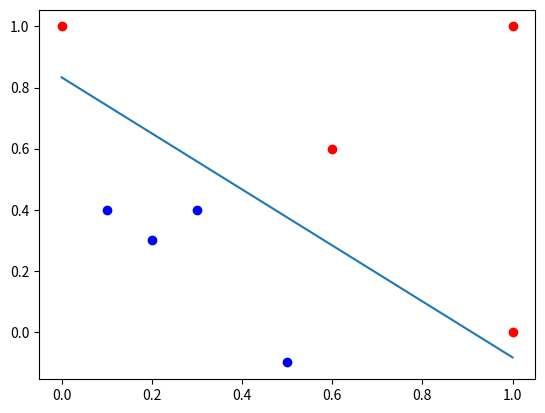

Write Python code to recreate this figure.
import numpy as np
from random import choice
import matplotlib.pyplot as plt

def plot_perceptron(training_data, labels, w):
    
    # Plot data
    for point, label in zip(training_data, labels):
        plt.plot(point[0], point[1], "ro" if label > 0 else "bo")
    
    # Calculate decision boundary values
    xValues = np.array([0, 1]) # use formula to get y values
    yValues = -(w[0]/w[1]) * xValues + (-w[2]/w[1])
    
    # Plot decision boundary line
    plt.plot(xValues, yValues)   
        

def train_perceptron(training_data):
    '''
    Train a perceptron model given a set of training data
    :param training_data: A list of data points, where training_data[0]
    contains the data points and training_data[1] contains the labels.
    Labels are +1/-1.
    :return: learned model vector
    '''
    X = training_data[0]
    y = training_data[1]
    model_size = X.shape[1]
    w = np.zeros(model_size)#np.random.rand(model_size)
    iteration = 1
    
    max_iterations = 10000
    learning_rate = 0.1
    
    while True:
        misclassified = []
        for i in range( len(X) ):
            
            # compute results according to the hypothesis
            f = np.dot(w, X[i])
            yhat = 1 if f >= 0 else -1
            
            # get incorrect predictions (you can get the indices)
            if yhat != y[i]:
                misclassified.append((i, yhat))

        # Check the convergence criteria (if there are no misclassified
        # points, the PLA is converged and we can stop.)
        if len(misclassified) == 0:
            print("Iterations: ", iteration)
            return w

        # Pick one misclassified example.
        point = choice(misclassified)

        # Update the weight vector with perceptron update rule
        w += learning_rate * (y[ point[0]] - point[1]) * X[ point[0] ]

        iteration += 1
        if iteration >= max_iterations:
            break
    
    print("Iterations: ", iteration)
    return w

def print_prediction(model,data):
    '''
    Print the predictions given the dataset and the learned model.
    :param model: model vector
    :param data:  data points
    :return: nothing
    '''
    result = np.matmul(data,model)
    predictions = np.sign(result)
    for i in range(len(data)):
        print("{}: {} -> {}".format(data[i][:2], result[i], predictions[i]))


if __name__ == '__main__':
    
    rnd_x = np.array([[0,1,1],\
                      [0.6,0.6,1],\
                      [1,0,1],\
                      [1,1,1],\
                      [0.3,0.4,1],\
                      [0.2,0.3,1],\
                      [0.1,0.4,1],\
                      [0.5,-0.1,1]])

    rnd_y = np.array([1,1,1,1,-1,-1,-1,-1])
    rnd_data = [rnd_x,rnd_y]

    trained_model = train_perceptron(rnd_data)
    print("Model:", trained_model)
    plot_perceptron(rnd_x, rnd_y, trained_model)
    print_prediction(trained_model, rnd_x)



